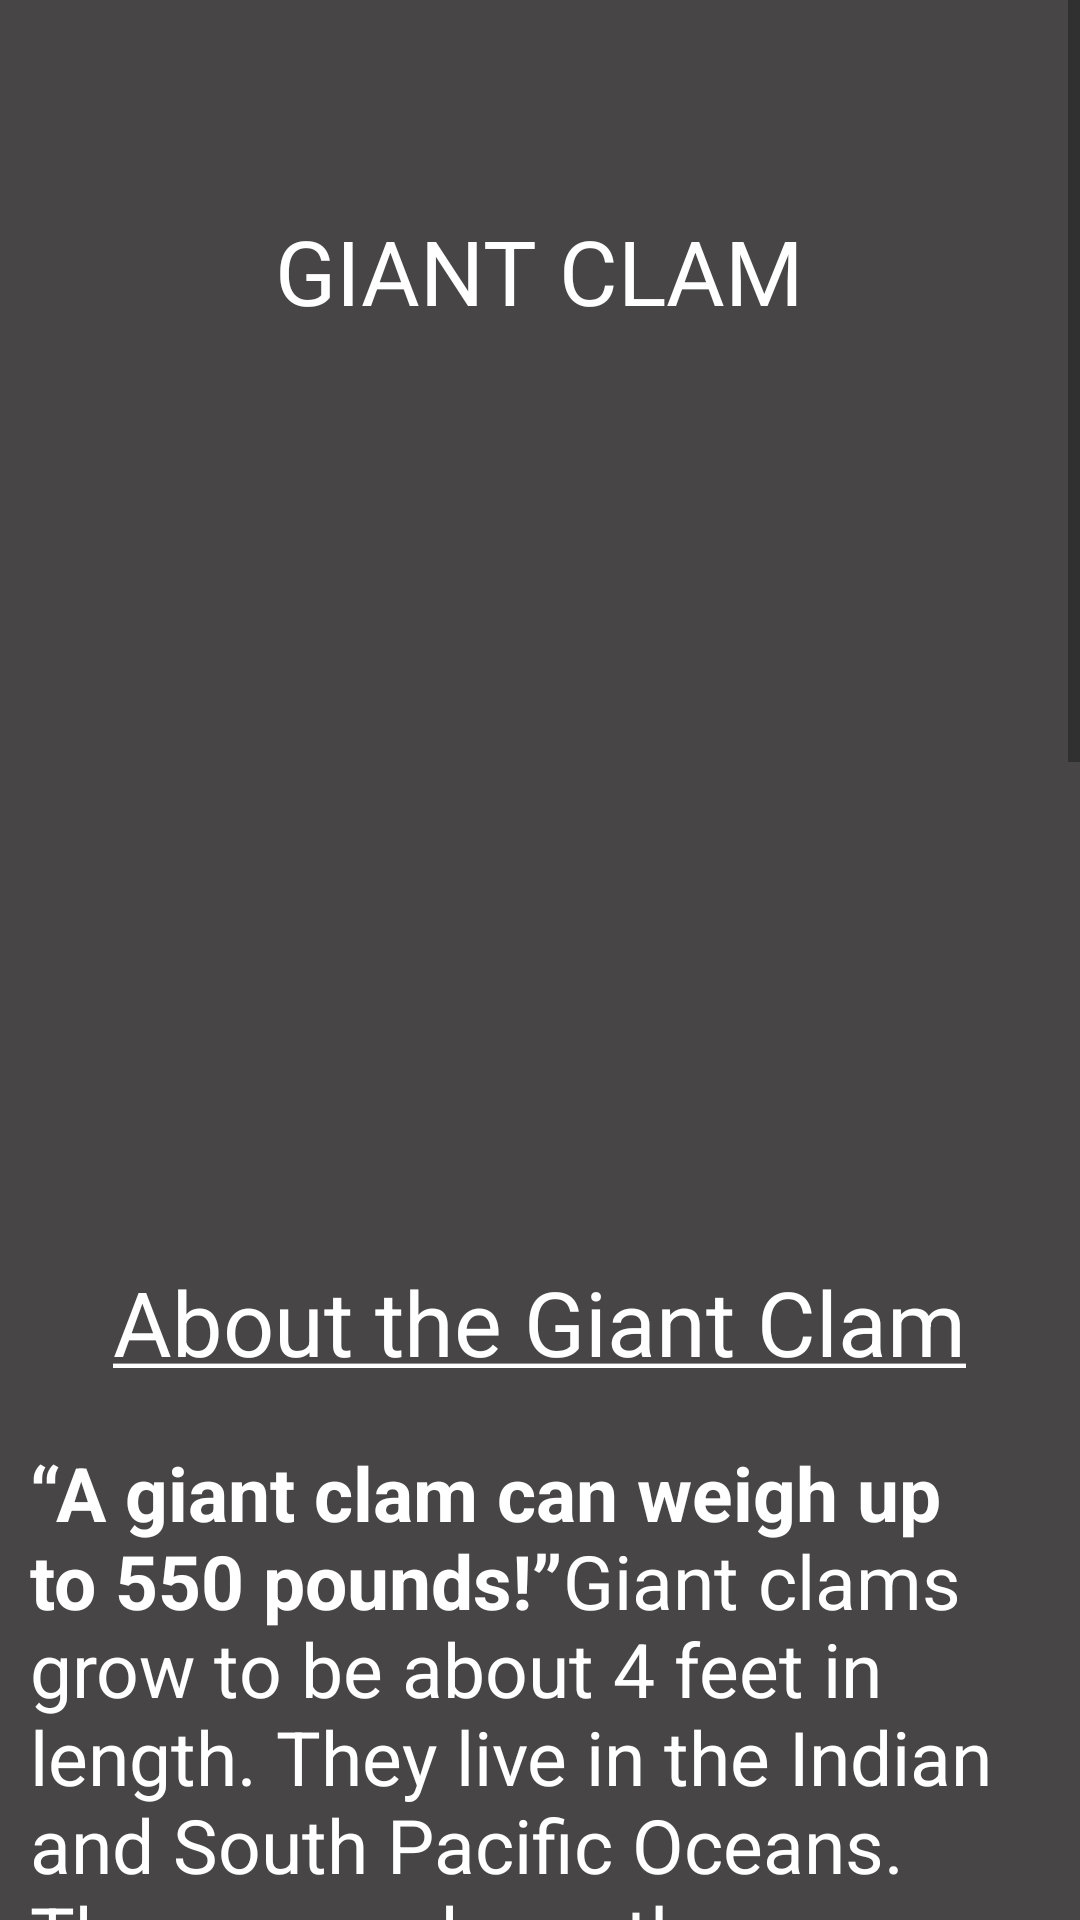

Write the Android layout XML for this screen, with the resource values it uses.
<!-- AndroidManifest.xml: application theme Theme.Practical2 -->
<!-- res/layout/activity_giant_clam_details.xml -->
<?xml version="1.0" encoding="utf-8"?>
<LinearLayout xmlns:android="http://schemas.android.com/apk/res/android"
    xmlns:app="http://schemas.android.com/apk/res-auto"
    android:layout_width="match_parent"
    android:layout_height="wrap_content"
    android:background="#474545"
    android:orientation="vertical">

    <ScrollView
        android:layout_width="match_parent"
        android:layout_height="match_parent">

        <LinearLayout
            android:layout_width="match_parent"
            android:layout_height="wrap_content"
            android:orientation="vertical">

            <TextView
                android:id="@+id/tvGiantClamTitle"
                android:layout_width="wrap_content"
                android:layout_height="wrap_content"
                android:layout_gravity="center"
                android:layout_marginVertical="40dp"
                android:padding="30dp"
                android:textSize="30sp"
                android:textColor="@color/white"
                android:text="@string/tvGiantClamTitle" />

            <ImageView
                android:id="@+id/ivGiantClam"
                android:layout_width="match_parent"
                android:layout_height="230dp" />

            <LinearLayout
                android:layout_width="match_parent"
                android:layout_height="match_parent"
                android:orientation="vertical">

                <TextView
                    android:id="@+id/tvgiantClamAbout"
                    android:layout_width="wrap_content"
                    android:layout_height="wrap_content"
                    android:layout_gravity="center"
                    android:textSize="30sp"
                    android:padding="10dp"
                    android:textColor="@color/white"
                    android:text="@string/tvGiantClamAbout" />

                <TextView
                    android:id="@+id/tvGiantClamDetails"
                    android:layout_width="match_parent"
                    android:layout_height="wrap_content"
                    android:textSize="25sp"
                    android:padding="10dp"
                    android:textColor="@color/white"
                    android:text="@string/tvGiantClamDetails" />

                <View
                    android:layout_width="match_parent"
                    android:layout_height="1dp"
                    android:background="@color/black" />
            </LinearLayout>

            <LinearLayout
                android:layout_width="match_parent"
                android:layout_height="match_parent"
                android:orientation="vertical">

                <TextView
                    android:id="@+id/tvFacts"
                    android:layout_width="wrap_content"
                    android:layout_height="wrap_content"
                    android:layout_gravity="center"
                    android:textSize="30sp"
                    android:textColor="@color/white"
                    android:text="@string/tvFacts" />

                <TextView
                    android:id="@+id/tvGiantClamFact1"
                    android:layout_width="match_parent"
                    android:layout_height="wrap_content"
                    android:layout_marginVertical="10dp"
                    android:textSize="25sp"
                    android:padding="10dp"
                    android:textColor="@color/white"
                    android:text="@string/tvGiantClamFact1" />

                <TextView
                    android:id="@+id/tvGiantClamFact2"
                    android:layout_width="match_parent"
                    android:layout_height="wrap_content"
                    android:layout_marginVertical="10dp"
                    android:textSize="25sp"
                    android:padding="10dp"
                    android:textColor="@color/white"
                    android:text="@string/tvGiantClamFact2" />

                <TextView
                    android:id="@+id/tvGiantClamFact3"
                    android:layout_width="match_parent"
                    android:layout_height="wrap_content"
                    android:layout_marginVertical="10dp"
                    android:textSize="25sp"
                    android:padding="10dp"
                    android:textColor="@color/white"
                    android:text="@string/tvGiantClamFact3" />

                <TextView
                    android:id="@+id/tvGiantClamFact4"
                    android:layout_width="match_parent"
                    android:layout_height="wrap_content"
                    android:layout_marginVertical="10dp"
                    android:textSize="25sp"
                    android:padding="10dp"
                    android:textColor="@color/white"
                    android:text="@string/tvGiantClamFact4" />
            </LinearLayout>

            <View
                android:layout_width="match_parent"
                android:layout_height="1dp"
                android:background="@color/black" />

            <Button
                android:id="@+id/btnToPage"
                android:layout_width="wrap_content"
                android:layout_height="wrap_content"
                android:layout_gravity="center"
                android:textColor="@color/white"
                android:text="@string/btnClickToLearnMore" />

        </LinearLayout>
    </ScrollView>

</LinearLayout>
<!-- resources referenced by this layout -->
<resources>
  <string name="btnClickToLearnMore">Click here to learn more!</string>
  <string name="tvFacts"><u>Facts about the animal!</u></string>
  <string name="tvGiantClamAbout"><u>About the Giant Clam</u></string>
  <string name="tvGiantClamDetails"><b>“A giant clam can weigh up to 550 pounds!”</b>Giant clams grow to
          be about 4 feet in length. They live in the Indian and South Pacific Oceans. The exposed mantle,
          or soft tissue, of a giant clam, features a combination of colors and patterns that can include yellow,
          green, iridescent blue, and purple. This species of clam is an omnivore eating tiny marine plants as
          well as animals in the form of zooplankton. The lifespan of this mollusk goes all the way u
          p to 100 years!</string>
  <string name="tvGiantClamFact1">After attaching itself to a coral reef, this mollusk stays
          there for the rest of its life</string>
  <string name="tvGiantClamFact2">The bright colors in this clam’s mantle are caused by the
          algae in its system</string>
  <string name="tvGiantClamFact3">There is a legend claiming that these clams are maneaters,
          but this is not true</string>
  <string name="tvGiantClamFact4">Many clams of this species live on the Great Barrier Reef
          off the coast of Australia</string>
  <string name="tvGiantClamTitle">GIANT CLAM</string>
  <style name="Theme.Practical2" parent="Theme.MaterialComponents.DayNight.DarkActionBar">
          
          <item name="colorPrimary">@color/purple_500</item>
          <item name="colorPrimaryVariant">@color/purple_700</item>
          <item name="colorOnPrimary">@color/white</item>
          
          <item name="colorSecondary">@color/teal_200</item>
          <item name="colorSecondaryVariant">@color/teal_700</item>
          <item name="colorOnSecondary">@color/black</item>
          
          <item name="android:statusBarColor" tools:targetApi="l">?attr/colorPrimaryVariant</item>
          
      </style>
  <!-- not gathered from this repository: default colours our renderer supplied (Android Studio template values) -->
  <color name="purple_500">#FF6200EE</color>
  <color name="purple_700">#FF3700B3</color>
  <color name="teal_200">#FF03DAC5</color>
  <color name="teal_700">#FF018786</color>
  <color name="black">#FF000000</color>
  <color name="white">#FFFFFFFF</color>
</resources>
